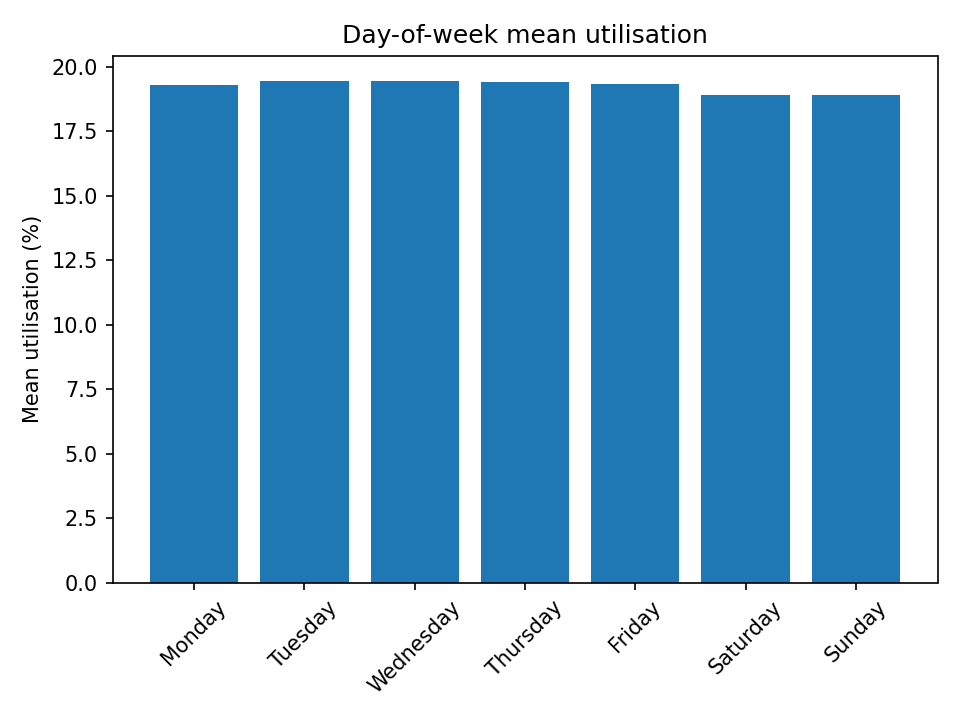

Source data for this figure (header and first rows):
dow, util_pct
Monday, 19.31
Tuesday, 19.45
Wednesday, 19.45
Thursday, 19.42
Friday, 19.34
Saturday, 18.93
Sunday, 18.92
